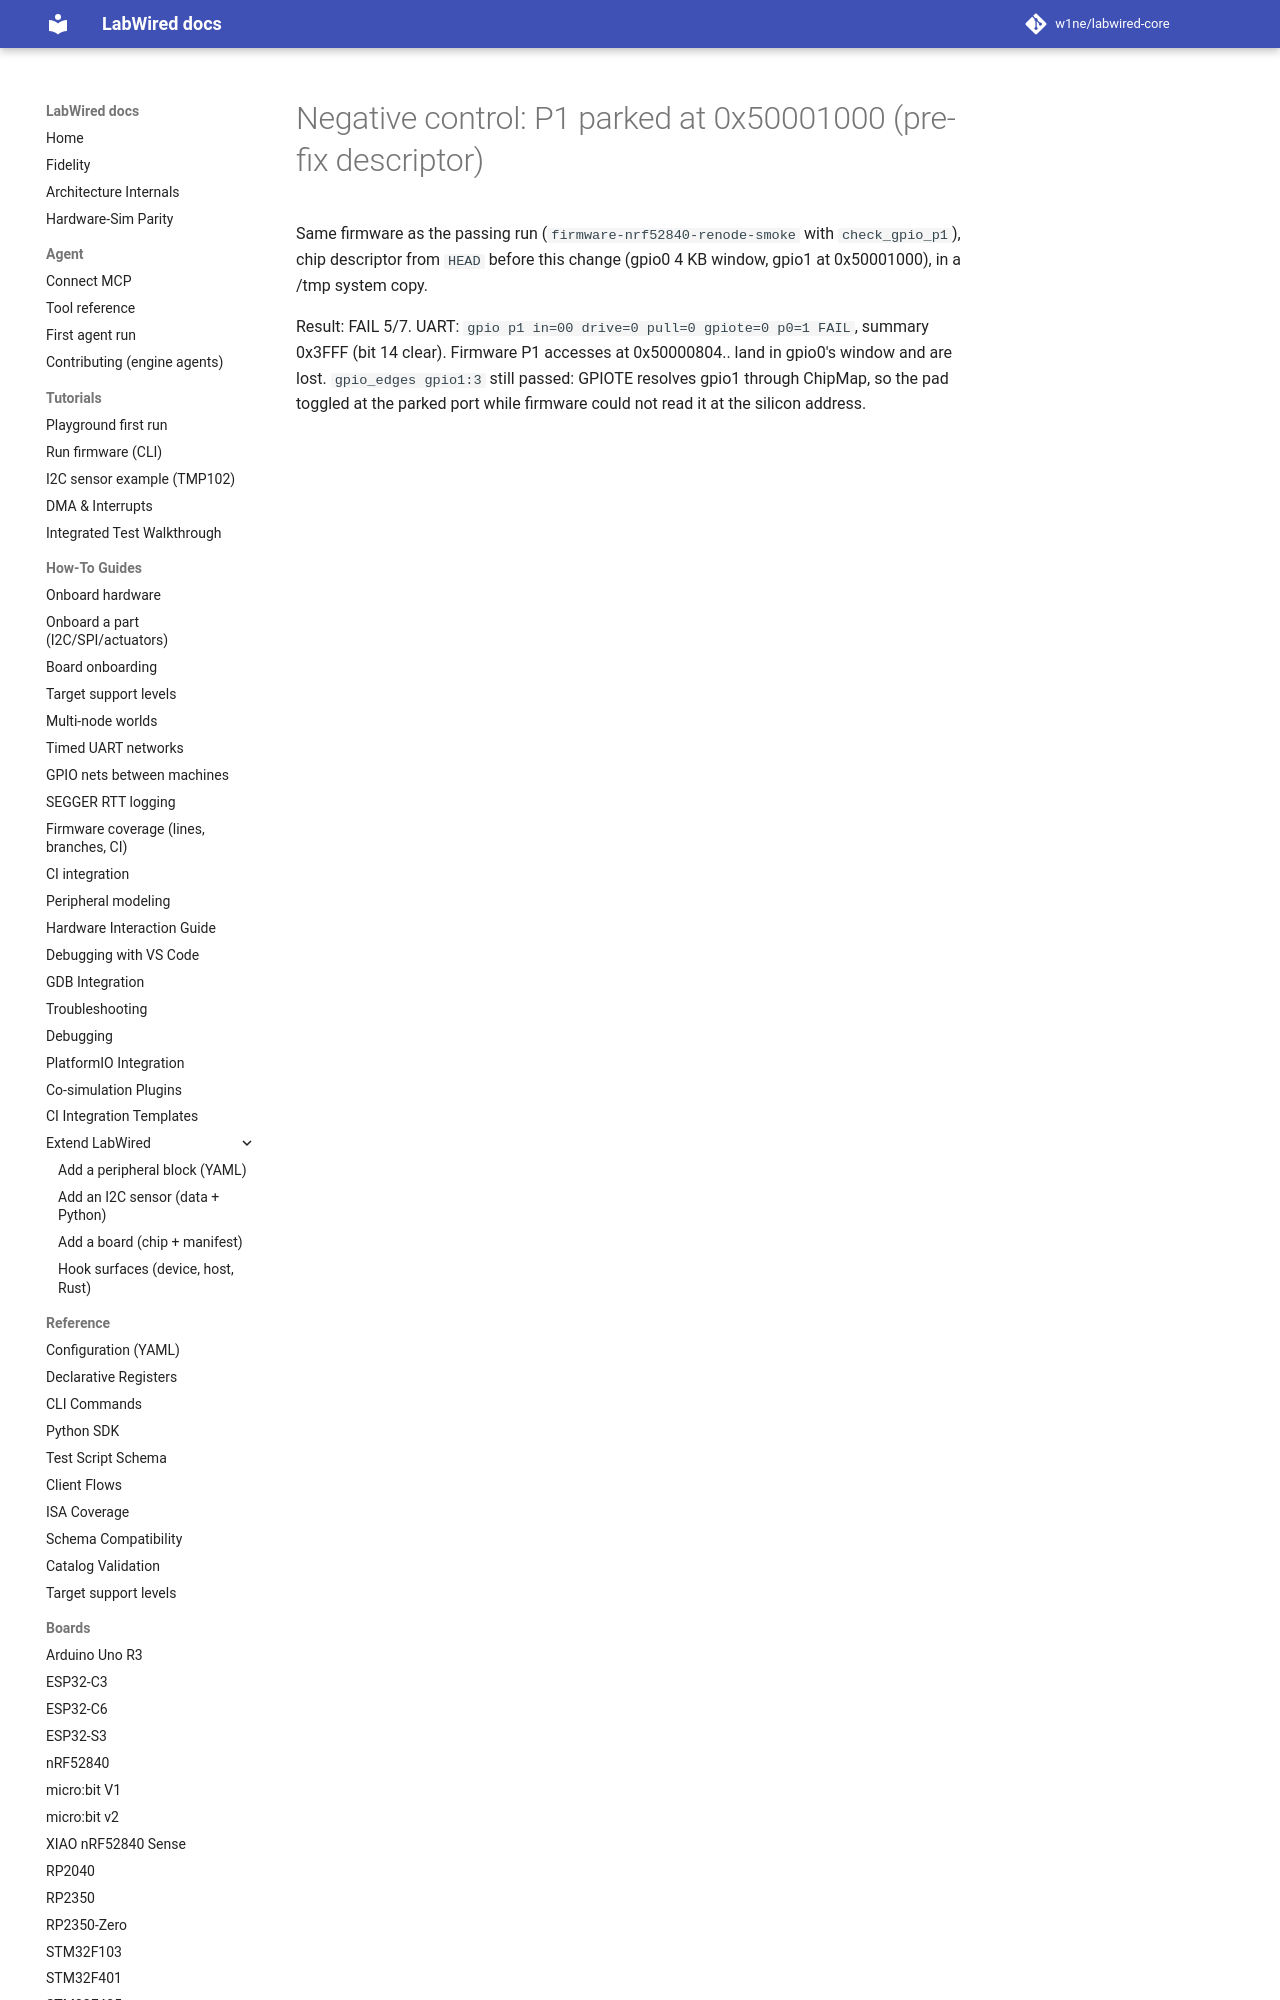

repository: w1ne/labwired-core · page: coverage/renode-onboarding/attempt-history/nrf52840/2026-11-20-negative-control-p1-parked-0x50001000/index.html · generator: mkdocs

# Negative control: P1 parked at 0x50001000 (pre-fix descriptor)

Same firmware as the passing run (`firmware-nrf52840-renode-smoke` with
`check_gpio_p1`), chip descriptor from `HEAD` before this change (gpio0 4 KB
window, gpio1 at 0x50001000), in a /tmp system copy.
